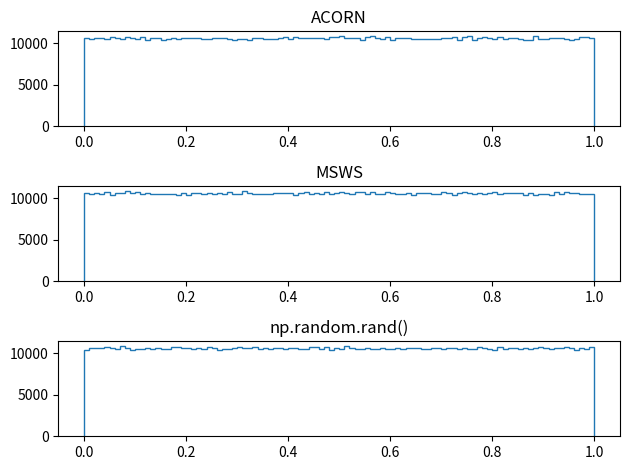

Here is the Python script that generated this plot:
import matplotlib.pyplot as plt
import numpy as np
from dataclasses import dataclass


@dataclass
class AcoRNG:
    order: int
    modulo: int
    state: np.ndarray


@dataclass
class MswsRNG:
    x0: int
    w0: int
    s0: int
    x1: int
    w1: int
    s1: int
    remaining: float | None


def use_msws(rng: MswsRNG) -> float:
    if rng.remaining is not None:
        f: float = rng.remaining
        rng.remaining = None
        return f
    tmp: int
    rng.x0 = (rng.x0 * rng.x0) % ((1 << 64) - 1)
    rng.w0 = (rng.w0 + rng.s0) % ((1 << 64) - 1)
    rng.x0 = (rng.x0 + rng.w0) % ((1 << 64) - 1)
    tmp = rng.x0
    rng.x0 = ((rng.x0 >> 32) | (rng.x0 << 32))
    rng.x1 = (rng.x1 * rng.x1) % ((1 << 64) - 1)
    rng.w1 = (rng.w1 + rng.s1) % ((1 << 64) - 1)
    rng.x1 = (rng.x1 + rng.w1) % ((1 << 64) - 1)
    rng.x1 = ((rng.x1 >> 32) | (rng.x1 << 32))
    r: int = (tmp ^ rng.x1) % ((1 << 64) - 1)
    f1 = float(r >> 32) / 4294967296
    f2 = float(r & ((1 << 32) - 1)) / 4294967296
    rng.remaining = f1
    return f2


def msws_create() -> MswsRNG:
    return MswsRNG(0, 0, 0xb5ad4eceda1ce2a9, 0, 0, 0x278c5a4d8419fe6b, None)


def use_rng(acorn: AcoRNG) -> float:
    for j in range(1, acorn.order):
        acorn.state[j] += acorn.state[j - 1]
        acorn.state[j] %= acorn.modulo
    return acorn.state[-1] / acorn.modulo


def acorn_create(modulo: int, order: int, seed: int) -> AcoRNG:
    acorn = AcoRNG(order, (1 << modulo), np.zeros(order))
    acorn.state[0] = seed
    return acorn


if __name__ == "__main__":
    fig, (ax1, ax2, ax3) = plt.subplots(3, 1)
    fig: plt.Figure
    ax1: plt.Axes
    ax2: plt.Axes
    test_rng = acorn_create(60, 30, 1290412412049941)

    N_SAMPLES = 1060170
    sample_array = np.zeros(N_SAMPLES, dtype=np.float64)
    for i in range(N_SAMPLES):
        sample_array[i] = use_rng(test_rng)

    counts, bins = np.histogram(sample_array, bins=100)
    ax1.stairs(counts, bins)
    ax1.set_title("ACORN")
    errors = N_SAMPLES / len(counts) - counts
    print("Acorn's errors:", np.mean(errors), "\nSt. dev.:", np.std(errors))

    test_rng = msws_create()
    sample_array = np.zeros(N_SAMPLES, dtype=np.float64)
    for i in range(N_SAMPLES):
        sample_array[i] = use_msws(test_rng)

    counts, bins = np.histogram(sample_array, bins=100)
    ax2.stairs(counts, bins)
    ax2.set_title("MSWS")
    errors = N_SAMPLES / len(counts) - counts
    print("MSWS's errors:", np.mean(errors), "\nSt. dev.:", np.std(errors))

    sample_array = np.random.rand(N_SAMPLES)
    counts, bins = np.histogram(sample_array, bins=100)
    ax3.stairs(counts, bins)
    ax3.set_title("np.random.rand()")
    errors = N_SAMPLES / len(counts) - counts
    print("np.random.rand():", np.mean(errors), "\nSt. dev.:", np.std(errors))

    plt.tight_layout()
    plt.show()